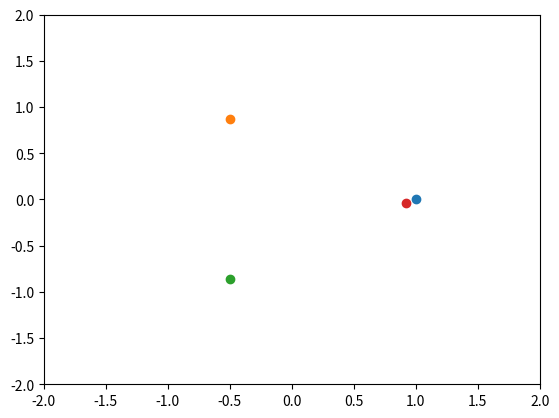

Recreate this plot in Python.
import numpy as np
class Vector:
    def __init__(self, x, y):
        self.x = x
        self.y = y
    
    @staticmethod
    def fromPolar(r, theta):
        return Vector(r*np.cos(theta), r*np.sin(theta))
    
    def __add__(self, other):
        return Vector(self.x + other.x, self.y + other.y)
    
    def __sub__(self, other):
        return Vector(self.x - other.x, self.y - other.y)
    
    def mult(self, k):
        return Vector(self.x * k, self.y * k)
    
    def mag(self):
        return np.sqrt(self.x**2 + self.y**2)
    
    def magSq(self):
        return self.x**2 + self.y**2
    
    def setMag(self, mag):
        return self.mult(mag / self.mag())
    
    def limit(self, mag):
        if self.magSq() > mag**2:
            return self.setMag(mag)
        else:
            return self

class World:
    def __init__(self, n, magnetForce=.2, pendulumForce=.02, frictionForce=.02, finishDistance=.1, finishVelocity=1, dt=1/60, maxForce=.5):
        '''
        n: number of magnets
        magnetForce, pendulumForce, frictionForce: force constants
        finishDistance: when the pendulum is close enough to consider it landed
        finishVelocity: when the pendulum is slow enough to consider it stopped
        dt: time step in seconds
        '''
        self.n = n
        self.magnetPositions = []
        for theta in np.linspace(0, 2*np.pi, n+1)[:-1]:
            self.magnetPositions.append(Vector.fromPolar(1, theta))
        self.magnetForce = magnetForce
        self.pendulumForce = pendulumForce
        self.frictionForce = frictionForce
        self.finishDistance = finishDistance
        self.finishVelocity = finishVelocity
        self.dt = dt
        self.maxForce = maxForce
    
    def calculatePendulumForce(self, pos):
        # hooke's law
        # F = -kx where k is pendulumForce and x is pos
        return pos.mult(-self.pendulumForce)
    
    def calculateMagneticForce(self, pos):
        # inverse square law summed over all magnets
        # F = -k * r/(|r|^3) where k is magnetForce and r is displacement from magnet
        resultantForce = Vector(0,0)
        for magnetPosition in self.magnetPositions:
            displacement = pos - magnetPosition
            dispMag = displacement.mag()
            force = displacement.mult(-self.magnetForce/(dispMag**3))
            force = force.limit(self.maxForce)
            resultantForce += force
        return resultantForce
    
    def calculateFrictionForce(self, vel):
        # F = -kv
        return vel.mult(-1*self.frictionForce)
    
    def calculateTotalForce(self, pos, vel):
        totalForce = Vector(0,0)
        totalForce += self.calculatePendulumForce(pos)
        totalForce += self.calculateMagneticForce(pos)
        totalForce += self.calculateFrictionForce(vel)
        return totalForce
    
    def getClosestMagnetInfo(self, pos):
        '''
        returns index, distSquared
        '''
        closestMagnetIndex = -1
        closestDistSquared = float('inf')
        for magnetIndex, magnetPosition in enumerate(self.magnetPositions):
            displacement = pos-magnetPosition
            distSquared = displacement.magSq()
            if distSquared < closestDistSquared:
                closestMagnetIndex = magnetIndex
                closestDistSquared = distSquared
        return closestMagnetIndex, closestDistSquared
    
    def isDone(self, pos, vel):
        closestMagnetIndex, closestMagnetDistSquared = self.getClosestMagnetInfo(pos)
        closeEnough = closestMagnetDistSquared < self.finishDistance**2
        slowEnough = vel.magSq() < self.finishVelocity**2
        return closeEnough and slowEnough

    def simulate(self, startingPosition, mass=1, show=False, maxIterations=1000):
        '''
        simulates the system with a pendulum and n magnets
        returns the ending magnet index and the trace length
        '''
        position = startingPosition
        velocity = Vector(0,0)
        acceleration = Vector(0,0)
        traceLength = 0
        iterations = 0
        if show:
            import matplotlib.pyplot as plt
            plt.axis([-2,2,-2,2])
            for magnetPosition in self.magnetPositions:
                plt.scatter(magnetPosition.x, magnetPosition.y)
            plt.scatter(position.x, position.y)
            plt.pause(self.dt)
        while not self.isDone(position, velocity) and iterations < maxIterations:
            force = self.calculateTotalForce(position, velocity)
            acceleration = force.mult(1/mass)

            # a = dv/dt
            # v = dp/dt (where p = position, not momentum)

            dv = acceleration#.mult(self.dt)
            velocity += dv

            dp = velocity.mult(self.dt)
            position += dp
            traceLength += dp.mag()

            iterations += 1

            if show:
                plt.cla()
                plt.axis([-2,2,-2,2])
                for magnetPosition in self.magnetPositions:
                    plt.scatter(magnetPosition.x, magnetPosition.y)
                plt.scatter(position.x, position.y)
                plt.pause(self.dt)
        
        plt.show()

        
        closestMagnetIndex, closestMagnetDistSquared = self.getClosestMagnetInfo(position)
        return closestMagnetIndex, traceLength



        
if __name__ == '__main__':
    world = World(3)
    world.simulate(Vector(1,1), 1, show=True)



        
    




# plt.axis([0, 10, 0, 1])

# for i in range(10):
#     y = np.random.random()
#     plt.scatter(i, y)
#     plt.pause(0.5)

# plt.show()
